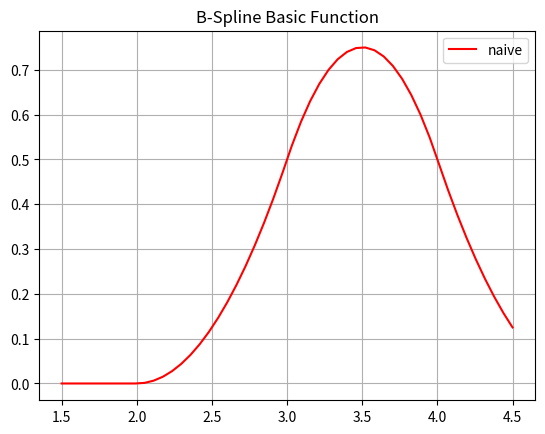
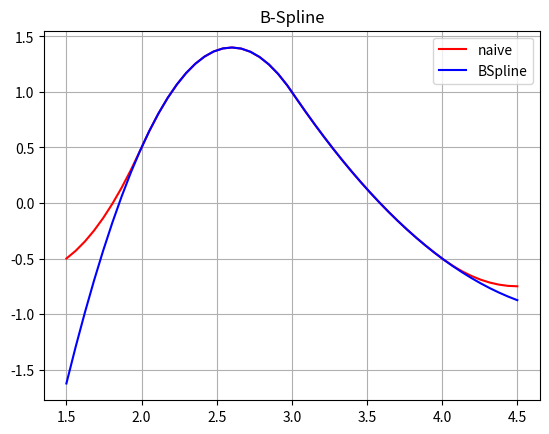

Generate these figures, in order, with matplotlib:
"""
Some code for B-Spline curve

S(x) = Sum_{j=0}^{n-1} c[j] * B[j,k;t](x)

B[i,0](x) = 1 if t[i] <= x <= t[i+1], otherwise 0
B[i,k](x) = (x - t[i]) / (t[i+k] - t[i]) * B[i, k-1](x) + (t[i+k+1] - x) / (t[i+k+1] - t[i+1]) * B[i+1, k-1](x)

Ref:
[1] https://docs.scipy.org/doc/scipy/reference/generated/scipy.interpolate.BSpline.html
"""

from scipy.interpolate import BSpline
import matplotlib.pyplot as plt
import numpy as np


def B(x, k, i, t):
    """Basic elements in B-Spline"""
    if k == 0:
        return 1.0 if t[i] <= x <= t[i + 1] else 0.0

    if t[i + k] == t[i]:
        c1 = 0.0
    else:
        c1 = (x - t[i]) / (t[i + k] - t[i]) * B(x, k - 1, i, t)

    if t[i + k + 1] == t[i + 1]:
        c2 = 0.0
    else:
        c2 = (t[i + k + 1] - x) / (t[i + k + 1] - t[i + 1]) * B(x, k - 1, i + 1, t)

    return c1 + c2


def bspline(x, t, c, k):
    """B-Spline function"""
    n = len(t) - k - 1
    assert (n >= k + 1) and (len(c) >= n)
    return sum(c[i] * B(x, k, i, t) for i in range(n))


def main():
    k = 2
    t = [0, 1, 2, 3, 4, 5, 6]
    c = [-1, 2, 0, -1]
    sp1 = BSpline(t, c, k, True)  # if extrapolate is False, they are the same
    print(f'BSpline(2.5) = {sp1(2.5)}, bspline(2.5) = {bspline(2.5, t, c, k)}')
    xx = np.linspace(1.5, 4.5, 50)

    # figure, B-Spline basic function
    fig = plt.figure('B-Spline Basic Function')
    ax = fig.add_subplot(111)
    ax.plot(xx, [B(x, k, 2, t) for x in xx], 'r-', label='naive')
    ax.grid(True)
    ax.set_title('B-Spline Basic Function')
    ax.legend(loc='best')
    plt.show(block=False)

    # figure: B-Spline
    fig = plt.figure('B-Spline')
    ax = fig.add_subplot(111)
    ax.plot(xx, [bspline(x, t, c, k) for x in xx], 'r-', label='naive')
    ax.plot(xx, sp1(xx), 'b-', label='BSpline')
    ax.grid(True)
    ax.set_title('B-Spline')
    ax.legend(loc='best')
    plt.show(block=True)


if __name__ == '__main__':
    main()
